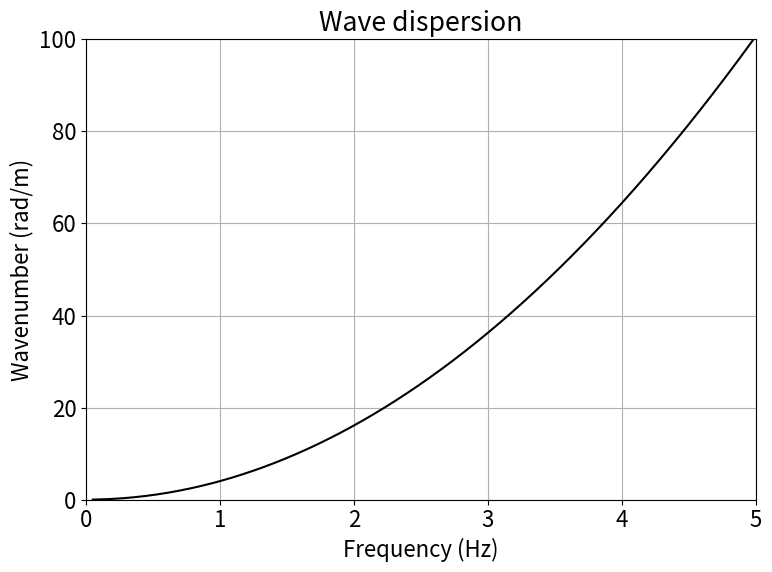

Generate this figure with matplotlib: (Note: this script raises an exception after producing the figure.)
import matplotlib.pyplot as plt
from matplotlib import cm
import numpy as np

plt.rcParams["font.size"] = 16

# Angular frequency
def ω(g, k, h):
    return np.sqrt(g * k * np.tanh(k * h))

g = 9.8
k = np.linspace(1e-2, 1e2, 1000)

fig, ax = plt.subplots(figsize=(8, 6))
ax.plot(ω(g, k, 1000) / (2 * np.pi), k, "k-")
ax.set_xlabel("Frequency (Hz)")
ax.set_ylabel("Wavenumber (rad/m)")
ax.set_title("Wave dispersion")
ax.set_xlim(0, 5)
ax.set_ylim(0, 100)
ax.grid()
plt.tight_layout()
plt.savefig("../assets/fig_wave_dispersion.png", dpi=150)
plt.close()